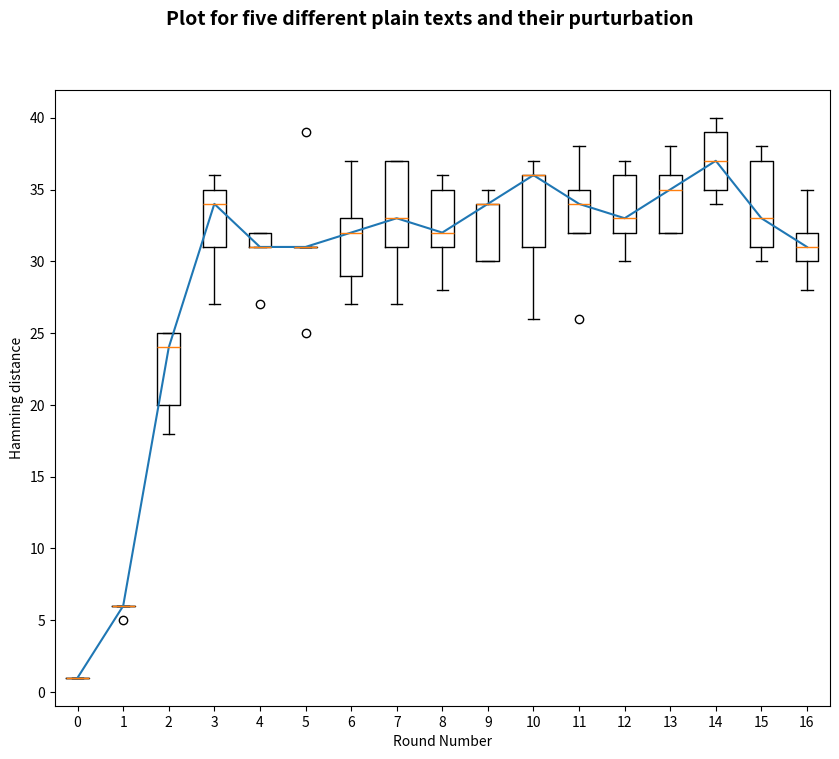
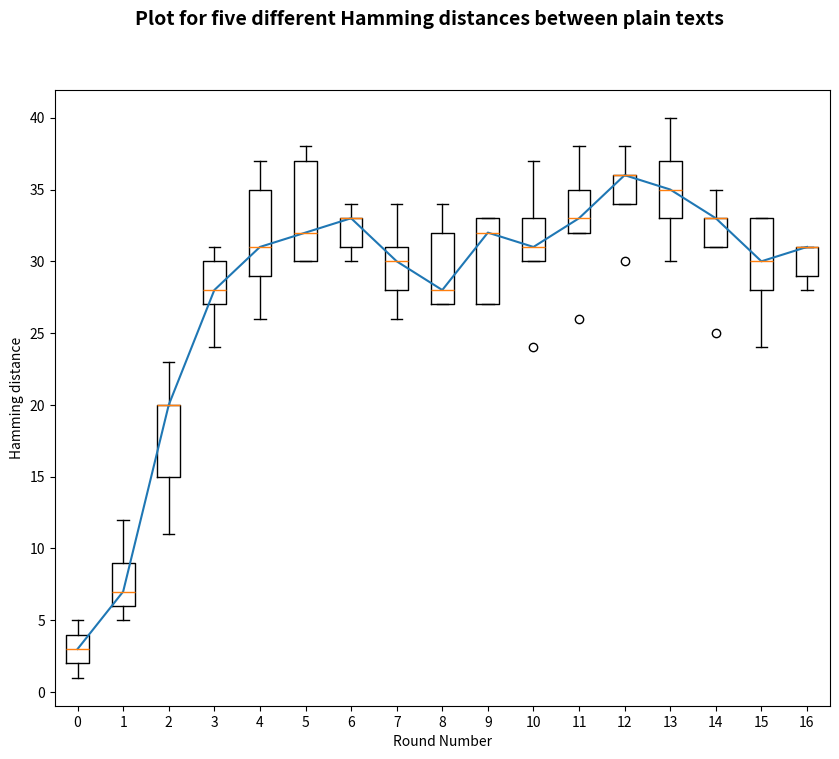
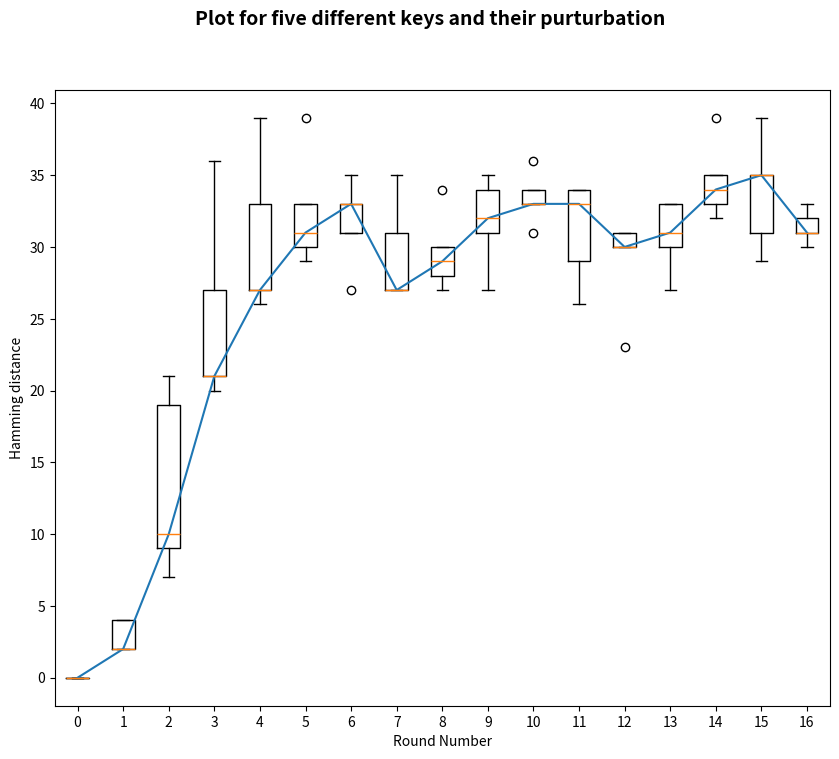

Reproduce these figures in Python, in order.
import sys

# _pythonMajorVersion is used to handle Python2 and Python3 differences.
_pythonMajorVersion = sys.version_info[0]

# Modes of crypting / cyphering
ECB =    0
CBC =    1

# Modes of padding
PAD_NORMAL = 1
PAD_PKCS5 = 2

# PAD_PKCS5: is a method that will unambiguously remove all padding
#            characters after decryption, when originally encrypted with
#            this padding mode.
# For a good description of the PKCS5 padding technique, see:
# http://www.faqs.org/rfcs/rfc1423.html

# The base class shared by des and triple des.

class _baseDes(object):
    def __init__(self, mode=ECB, IV=None, pad=None, padmode=PAD_NORMAL):
        if IV:
            IV = self._guardAgainstUnicode(IV)
        if pad:
            pad = self._guardAgainstUnicode(pad)
        self.block_size = 8
        # Sanity checking of arguments.
        if pad and padmode == PAD_PKCS5:
            raise ValueError("Cannot use a pad character with PAD_PKCS5")
        if IV and len(IV) != self.block_size:
            raise ValueError("Invalid Initial Value (IV), must be a multiple of " + str(self.block_size) + " bytes")

        # Set the passed in variables
        self._mode = mode
        self._iv = IV
        self._padding = pad
        self._padmode = padmode

    def getKey(self):
        """getKey() -> bytes"""
        return self.__key

    def setKey(self, key):
        """Will set the crypting key for this object."""
        key = self._guardAgainstUnicode(key)
        self.__key = key

    def getMode(self):
        """getMode() -> pyDes.ECB or pyDes.CBC"""
        return self._mode

    def setMode(self, mode):
        """Sets the type of crypting mode, pyDes.ECB or pyDes.CBC"""
        self._mode = mode

    def getPadding(self):
        """getPadding() -> bytes of length 1. Padding character."""
        return self._padding

    def setPadding(self, pad):
        """setPadding() -> bytes of length 1. Padding character."""
        if pad is not None:
            pad = self._guardAgainstUnicode(pad)
        self._padding = pad

    def getPadMode(self):
        """getPadMode() -> pyDes.PAD_NORMAL or pyDes.PAD_PKCS5"""
        return self._padmode
        
    def setPadMode(self, mode):
        """Sets the type of padding mode, pyDes.PAD_NORMAL or pyDes.PAD_PKCS5"""
        self._padmode = mode

    def getIV(self):
        """getIV() -> bytes"""
        return self._iv

    def setIV(self, IV):
        """Will set the Initial Value, used in conjunction with CBC mode"""
        if not IV or len(IV) != self.block_size:
            raise ValueError("Invalid Initial Value (IV), must be a multiple of " + str(self.block_size) + " bytes")
        IV = self._guardAgainstUnicode(IV)
        self._iv = IV

    def _padData(self, data, pad, padmode):
        # Pad data depending on the mode
        if padmode is None:
            # Get the default padding mode.
            padmode = self.getPadMode()
        if pad and padmode == PAD_PKCS5:
            raise ValueError("Cannot use a pad character with PAD_PKCS5")

        if padmode == PAD_NORMAL:
            if len(data) % self.block_size == 0:
                # No padding required.
                return data

            if not pad:
                # Get the default padding.
                pad = self.getPadding()
            if not pad:
                raise ValueError("Data must be a multiple of " + str(self.block_size) + " bytes in length. Use padmode=PAD_PKCS5 or set the pad character.")
            data += (self.block_size - (len(data) % self.block_size)) * pad
        
        elif padmode == PAD_PKCS5:
            pad_len = 8 - (len(data) % self.block_size)
            if _pythonMajorVersion < 3:
                data += pad_len * chr(pad_len)
            else:
                data += bytes([pad_len] * pad_len)

        return data

    def _unpadData(self, data, pad, padmode):
        # Unpad data depending on the mode.
        if not data:
            return data
        if pad and padmode == PAD_PKCS5:
            raise ValueError("Cannot use a pad character with PAD_PKCS5")
        if padmode is None:
            # Get the default padding mode.
            padmode = self.getPadMode()

        if padmode == PAD_NORMAL:
            if not pad:
                # Get the default padding.
                pad = self.getPadding()
            if pad:
                data = data[:-self.block_size] + \
                       data[-self.block_size:].rstrip(pad)

        elif padmode == PAD_PKCS5:
            if _pythonMajorVersion < 3:
                pad_len = ord(data[-1])
            else:
                pad_len = data[-1]
            data = data[:-pad_len]

        return data

    def _guardAgainstUnicode(self, data):
        # Only accept byte strings or ascii unicode values, otherwise
        # there is no way to correctly decode the data into bytes.
        if _pythonMajorVersion < 3:
            if isinstance(data, unicode):
                raise ValueError("pyDes can only work with bytes, not Unicode strings.")
        else:
            if isinstance(data, str):
                # Only accept ascii unicode values.
                try:
                    return data.encode('ascii')
                except UnicodeEncodeError:
                    pass
                raise ValueError("pyDes can only work with encoded strings, not Unicode.")
        return data

#############################################################################
#                     DES                        #
#############################################################################
class des(_baseDes):
    """DES encryption/decrytpion class
    Supports ECB (Electronic Code Book) and CBC (Cypher Block Chaining) modes.
    pyDes.des(key,[mode], [IV])
    key  -> Bytes containing the encryption key, must be exactly 8 bytes
    mode -> Optional argument for encryption type, can be either pyDes.ECB
        (Electronic Code Book), pyDes.CBC (Cypher Block Chaining)
    IV   -> Optional Initial Value bytes, must be supplied if using CBC mode.
        Must be 8 bytes in length.
    pad  -> Optional argument, set the pad character (PAD_NORMAL) to use
        during all encrypt/decrpt operations done with this instance.
    padmode -> Optional argument, set the padding mode (PAD_NORMAL or
        PAD_PKCS5) to use during all encrypt/decrpt operations done
        with this instance.
    """


    # Permutation and translation tables for DES
    __pc1 = [56, 48, 40, 32, 24, 16,  8,
          0, 57, 49, 41, 33, 25, 17,
          9,  1, 58, 50, 42, 34, 26,
         18, 10,  2, 59, 51, 43, 35,
         62, 54, 46, 38, 30, 22, 14,
          6, 61, 53, 45, 37, 29, 21,
         13,  5, 60, 52, 44, 36, 28,
         20, 12,  4, 27, 19, 11,  3
    ]

    # number left rotations of pc1
    __left_rotations = [
        1, 1, 2, 2, 2, 2, 2, 2, 1, 2, 2, 2, 2, 2, 2, 1
    ]

    # permuted choice key (table 2)
    __pc2 = [
        13, 16, 10, 23,  0,  4,
         2, 27, 14,  5, 20,  9,
        22, 18, 11,  3, 25,  7,
        15,  6, 26, 19, 12,  1,
        40, 51, 30, 36, 46, 54,
        29, 39, 50, 44, 32, 47,
        43, 48, 38, 55, 33, 52,
        45, 41, 49, 35, 28, 31
    ]

    # initial permutation IP
    __ip = [57, 49, 41, 33, 25, 17, 9,  1,
        59, 51, 43, 35, 27, 19, 11, 3,
        61, 53, 45, 37, 29, 21, 13, 5,
        63, 55, 47, 39, 31, 23, 15, 7,
        56, 48, 40, 32, 24, 16, 8,  0,
        58, 50, 42, 34, 26, 18, 10, 2,
        60, 52, 44, 36, 28, 20, 12, 4,
        62, 54, 46, 38, 30, 22, 14, 6
    ]

    # Expansion table for turning 32 bit blocks into 48 bits
    __expansion_table = [
        31,  0,  1,  2,  3,  4,
         3,  4,  5,  6,  7,  8,
         7,  8,  9, 10, 11, 12,
        11, 12, 13, 14, 15, 16,
        15, 16, 17, 18, 19, 20,
        19, 20, 21, 22, 23, 24,
        23, 24, 25, 26, 27, 28,
        27, 28, 29, 30, 31,  0
    ]

    # The (in)famous S-boxes
    __sbox = [
        # S1
        [14, 4, 13, 1, 2, 15, 11, 8, 3, 10, 6, 12, 5, 9, 0, 7,
         0, 15, 7, 4, 14, 2, 13, 1, 10, 6, 12, 11, 9, 5, 3, 8,
         4, 1, 14, 8, 13, 6, 2, 11, 15, 12, 9, 7, 3, 10, 5, 0,
         15, 12, 8, 2, 4, 9, 1, 7, 5, 11, 3, 14, 10, 0, 6, 13],

        # S2
        [15, 1, 8, 14, 6, 11, 3, 4, 9, 7, 2, 13, 12, 0, 5, 10,
         3, 13, 4, 7, 15, 2, 8, 14, 12, 0, 1, 10, 6, 9, 11, 5,
         0, 14, 7, 11, 10, 4, 13, 1, 5, 8, 12, 6, 9, 3, 2, 15,
         13, 8, 10, 1, 3, 15, 4, 2, 11, 6, 7, 12, 0, 5, 14, 9],

        # S3
        [10, 0, 9, 14, 6, 3, 15, 5, 1, 13, 12, 7, 11, 4, 2, 8,
         13, 7, 0, 9, 3, 4, 6, 10, 2, 8, 5, 14, 12, 11, 15, 1,
         13, 6, 4, 9, 8, 15, 3, 0, 11, 1, 2, 12, 5, 10, 14, 7,
         1, 10, 13, 0, 6, 9, 8, 7, 4, 15, 14, 3, 11, 5, 2, 12],

        # S4
        [7, 13, 14, 3, 0, 6, 9, 10, 1, 2, 8, 5, 11, 12, 4, 15,
         13, 8, 11, 5, 6, 15, 0, 3, 4, 7, 2, 12, 1, 10, 14, 9,
         10, 6, 9, 0, 12, 11, 7, 13, 15, 1, 3, 14, 5, 2, 8, 4,
         3, 15, 0, 6, 10, 1, 13, 8, 9, 4, 5, 11, 12, 7, 2, 14],

        # S5
        [2, 12, 4, 1, 7, 10, 11, 6, 8, 5, 3, 15, 13, 0, 14, 9,
         14, 11, 2, 12, 4, 7, 13, 1, 5, 0, 15, 10, 3, 9, 8, 6,
         4, 2, 1, 11, 10, 13, 7, 8, 15, 9, 12, 5, 6, 3, 0, 14,
         11, 8, 12, 7, 1, 14, 2, 13, 6, 15, 0, 9, 10, 4, 5, 3],

        # S6
        [12, 1, 10, 15, 9, 2, 6, 8, 0, 13, 3, 4, 14, 7, 5, 11,
         10, 15, 4, 2, 7, 12, 9, 5, 6, 1, 13, 14, 0, 11, 3, 8,
         9, 14, 15, 5, 2, 8, 12, 3, 7, 0, 4, 10, 1, 13, 11, 6,
         4, 3, 2, 12, 9, 5, 15, 10, 11, 14, 1, 7, 6, 0, 8, 13],

        # S7
        [4, 11, 2, 14, 15, 0, 8, 13, 3, 12, 9, 7, 5, 10, 6, 1,
         13, 0, 11, 7, 4, 9, 1, 10, 14, 3, 5, 12, 2, 15, 8, 6,
         1, 4, 11, 13, 12, 3, 7, 14, 10, 15, 6, 8, 0, 5, 9, 2,
         6, 11, 13, 8, 1, 4, 10, 7, 9, 5, 0, 15, 14, 2, 3, 12],

        # S8
        [13, 2, 8, 4, 6, 15, 11, 1, 10, 9, 3, 14, 5, 0, 12, 7,
         1, 15, 13, 8, 10, 3, 7, 4, 12, 5, 6, 11, 0, 14, 9, 2,
         7, 11, 4, 1, 9, 12, 14, 2, 0, 6, 10, 13, 15, 3, 5, 8,
         2, 1, 14, 7, 4, 10, 8, 13, 15, 12, 9, 0, 3, 5, 6, 11],
    ]


    # 32-bit permutation function P used on the output of the S-boxes
    __p = [
        15, 6, 19, 20, 28, 11,
        27, 16, 0, 14, 22, 25,
        4, 17, 30, 9, 1, 7,
        23,13, 31, 26, 2, 8,
        18, 12, 29, 5, 21, 10,
        3, 24
    ]

    # final permutation IP^-1
    __fp = [
        39,  7, 47, 15, 55, 23, 63, 31,
        38,  6, 46, 14, 54, 22, 62, 30,
        37,  5, 45, 13, 53, 21, 61, 29,
        36,  4, 44, 12, 52, 20, 60, 28,
        35,  3, 43, 11, 51, 19, 59, 27,
        34,  2, 42, 10, 50, 18, 58, 26,
        33,  1, 41,  9, 49, 17, 57, 25,
        32,  0, 40,  8, 48, 16, 56, 24
    ]

    # Type of crypting being done
    ENCRYPT =    0x00
    DECRYPT =    0x01

    # Initialisation
    def __init__(self, key, mode=ECB, IV=None, pad=None, padmode=PAD_NORMAL):
        # Sanity checking of arguments.
        if len(key) != 8:
            raise ValueError("Invalid DES key size. Key must be exactly 8 bytes long.")
        _baseDes.__init__(self, mode, IV, pad, padmode)
        self.key_size = 8

        self.L = []
        self.R = []
        self.Kn = [ [0] * 48 ] * 16    # 16 48-bit keys (K1 - K16)
        self.final = []

        self.setKey(key)

        self.intermediate_cyphers = []


    def setKey(self, key):
        """Will set the crypting key for this object. Must be 8 bytes."""
        _baseDes.setKey(self, key)
        self.__create_sub_keys()

    def __String_to_BitList(self, data):
        """Turn the string data, into a list of bits (1, 0)'s"""
        if _pythonMajorVersion < 3:
            # Turn the strings into integers. Python 3 uses a bytes
            # class, which already has this behaviour.
            data = [ord(c) for c in data]
        l = len(data) * 8
        result = [0] * l
        pos = 0
        for ch in data:
            i = 7
            while i >= 0:
                if ch & (1 << i) != 0:
                    result[pos] = 1
                else:
                    result[pos] = 0
                pos += 1
                i -= 1

        return result

    def __BitList_to_String(self, data):
        """Turn the list of bits -> data, into a string"""
        result = []
        pos = 0
        c = 0
        while pos < len(data):
            c += data[pos] << (7 - (pos % 8))
            if (pos % 8) == 7:
                result.append(c)
                c = 0
            pos += 1

        if _pythonMajorVersion < 3:
            return ''.join([ chr(c) for c in result ])
        else:
            return bytes(result)

    def __permutate(self, table, block):
        """Permutate this block with the specified table"""
        return list(map(lambda x: block[x], table))
    
    # Transform the secret key, so that it is ready for data processing
    # Create the 16 subkeys, K[1] - K[16]
    def __create_sub_keys(self):
        """Create the 16 subkeys K[1] to K[16] from the given key"""
        key = self.__permutate(des.__pc1, self.__String_to_BitList(self.getKey()))
        i = 0
        # Split into Left and Right sections
        self.L = key[:28]
        self.R = key[28:]
        while i < 16:
            j = 0
            # Perform circular left shifts
            while j < des.__left_rotations[i]:
                self.L.append(self.L[0])
                del self.L[0]

                self.R.append(self.R[0])
                del self.R[0]

                j += 1

            # Create one of the 16 subkeys through pc2 permutation
            self.Kn[i] = self.__permutate(des.__pc2, self.L + self.R)

            i += 1

    # Main part of the encryption algorithm, the number cruncher :)
    def __des_crypt(self, block, crypt_type):
        """Crypt the block of data through DES bit-manipulation"""
        block = self.__permutate(des.__ip, block)
        self.L = block[:32]
        self.R = block[32:]

        # Encryption starts from Kn[1] through to Kn[16]
        if crypt_type == des.ENCRYPT:
            iteration = 0
            iteration_adjustment = 1
        # Decryption starts from Kn[16] down to Kn[1]
        else:
            iteration = 15
            iteration_adjustment = -1

        i = 0
        while i < 16:
            # Make a copy of R[i-1], this will later become L[i]
            tempR = self.R[:]

            # Permutate R[i - 1] to start creating R[i]
            self.R = self.__permutate(des.__expansion_table, self.R)

            # Exclusive or R[i - 1] with K[i], create B[1] to B[8] whilst here
            self.R = list(map(lambda x, y: x ^ y, self.R, self.Kn[iteration]))
            B = [self.R[:6], self.R[6:12], self.R[12:18], self.R[18:24], self.R[24:30], self.R[30:36], self.R[36:42], self.R[42:]]
            # Optimization: Replaced below commented code with above
            #j = 0
            #B = []
            #while j < len(self.R):
            #    self.R[j] = self.R[j] ^ self.Kn[iteration][j]
            #    j += 1
            #    if j % 6 == 0:
            #        B.append(self.R[j-6:j])

            # Permutate B[1] to B[8] using the S-Boxes
            j = 0
            Bn = [0] * 32
            pos = 0
            while j < 8:
                # Work out the offsets
                m = (B[j][0] << 1) + B[j][5]
                n = (B[j][1] << 3) + (B[j][2] << 2) + (B[j][3] << 1) + B[j][4]

                # Find the permutation value
                v = des.__sbox[j][(m << 4) + n]

                # Turn value into bits, add it to result: Bn
                Bn[pos] = (v & 8) >> 3
                Bn[pos + 1] = (v & 4) >> 2
                Bn[pos + 2] = (v & 2) >> 1
                Bn[pos + 3] = v & 1

                pos += 4
                j += 1

            # Permutate the concatination of B[1] to B[8] (Bn)
            self.R = self.__permutate(des.__p, Bn)

            # Xor with L[i - 1]
            self.R = list(map(lambda x, y: x ^ y, self.R, self.L))
            # Optimization: This now replaces the below commented code
            #j = 0
            #while j < len(self.R):
            #    self.R[j] = self.R[j] ^ self.L[j]
            #    j += 1

            # L[i] becomes R[i - 1]
            self.L = tempR
            self.intermediate_cyphers.append(self.L+self.R)

            i += 1
            iteration += iteration_adjustment
        
        # Final permutation of R[16]L[16]
        self.final = self.__permutate(des.__fp, self.R + self.L)
        
        return self.final


    # Data to be encrypted/decrypted
    def crypt(self, data, crypt_type):
        """Crypt the data in blocks, running it through des_crypt()"""

        # Error check the data
        if not data:
            return ''
        if len(data) % self.block_size != 0:
            if crypt_type == des.DECRYPT: # Decryption must work on 8 byte blocks
                raise ValueError("Invalid data length, data must be a multiple of " + str(self.block_size) + " bytes\n.")
            if not self.getPadding():
                raise ValueError("Invalid data length, data must be a multiple of " + str(self.block_size) + " bytes\n. Try setting the optional padding character")
            else:
                data += (self.block_size - (len(data) % self.block_size)) * self.getPadding()
            # print "Len of data: %f" % (len(data) / self.block_size)

        if self.getMode() == CBC:
            if self.getIV():
                iv = self.__String_to_BitList(self.getIV())
            else:
                raise ValueError("For CBC mode, you must supply the Initial Value (IV) for ciphering")

        # Split the data into blocks, crypting each one seperately
        i = 0
        dict = {}
        result = []
        #cached = 0
        #lines = 0
        while i < len(data):
            # Test code for caching encryption results
            #lines += 1
            #if dict.has_key(data[i:i+8]):
                #print "Cached result for: %s" % data[i:i+8]
            #    cached += 1
            #    result.append(dict[data[i:i+8]])
            #    i += 8
            #    continue
                
            block = self.__String_to_BitList(data[i:i+8])

            # Xor with IV if using CBC mode
            if self.getMode() == CBC:
                if crypt_type == des.ENCRYPT:
                    block = list(map(lambda x, y: x ^ y, block, iv))
                    #j = 0
                    #while j < len(block):
                    #    block[j] = block[j] ^ iv[j]
                    #    j += 1

                processed_block = self.__des_crypt(block, crypt_type)

                if crypt_type == des.DECRYPT:
                    processed_block = list(map(lambda x, y: x ^ y, processed_block, iv))
                    #j = 0
                    #while j < len(processed_block):
                    #    processed_block[j] = processed_block[j] ^ iv[j]
                    #    j += 1
                    iv = block
                else:
                    iv = processed_block
            else:
                processed_block = self.__des_crypt(block, crypt_type)


            # Add the resulting crypted block to our list
            #d = self.__BitList_to_String(processed_block)
            #result.append(d)
            result.append(self.__BitList_to_String(processed_block))
            #dict[data[i:i+8]] = d
            i += 8

        # print "Lines: %d, cached: %d" % (lines, cached)

        # Return the full crypted string
        if _pythonMajorVersion < 3:
            return ''.join(result)
        else:
            return bytes.fromhex('').join(result)

    def encrypt(self, data, pad=None, padmode=None):
        """encrypt(data, [pad], [padmode]) -> bytes
        data : Bytes to be encrypted
        pad  : Optional argument for encryption padding. Must only be one byte
        padmode : Optional argument for overriding the padding mode.
        The data must be a multiple of 8 bytes and will be encrypted
        with the already specified key. Data does not have to be a
        multiple of 8 bytes if the padding character is supplied, or
        the padmode is set to PAD_PKCS5, as bytes will then added to
        ensure the be padded data is a multiple of 8 bytes.
        """
        data = self._guardAgainstUnicode(data)
        if pad is not None:
            pad = self._guardAgainstUnicode(pad)
        data = self._padData(data, pad, padmode)
        return self.crypt(data, des.ENCRYPT)

    def decrypt(self, data, pad=None, padmode=None):
        """decrypt(data, [pad], [padmode]) -> bytes
        data : Bytes to be encrypted
        pad  : Optional argument for decryption padding. Must only be one byte
        padmode : Optional argument for overriding the padding mode.
        The data must be a multiple of 8 bytes and will be decrypted
        with the already specified key. In PAD_NORMAL mode, if the
        optional padding character is supplied, then the un-encrypted
        data will have the padding characters removed from the end of
        the bytes. This pad removal only occurs on the last 8 bytes of
        the data (last data block). In PAD_PKCS5 mode, the special
        padding end markers will be removed from the data after decrypting.
        """
        data = self._guardAgainstUnicode(data)
        if pad is not None:
            pad = self._guardAgainstUnicode(pad)
        data = self.crypt(data, des.DECRYPT)
        return self._unpadData(data, pad, padmode)

# function to generate a random string
def generate_random_string(length):
    chrs = string.ascii_lowercase
    return ''.join(random.choice(chrs) for x in range(length))

# function to flip "amount" bits in a string
def perturb_string(string, amount):
    string=string[::-1]
    perturbedString = ""
    for i in range(len(string)):
        if i<amount: 
            perturbedString += chr(ord(string[i]) ^ 8)
        else: perturbedString += string[i]
    perturbedString=perturbedString[::-1]
    return perturbedString

# calculate hamming distance between bit strings
def hamming_distance(string1, string2):
    if len(string1) != len(string2):
        raise ValueError("Strings must be of equal length")
    distance = 0
    for i in range(len(string1)):
        distance += string1[i]!=string2[i]
    return distance

# save plot
def generate_plot(HD,title,initial_distances):

    HD_RoundWise=[initial_distances,]+list(zip(*HD))
    fig = plt.figure(figsize=(10, 8))                           
    plt.boxplot(HD_RoundWise,positions=[l for l in range(0,17)])
    medians= [ statistics.median(HD_current) for HD_current in HD_RoundWise]
    plt.plot(medians)
    fig.suptitle("Plot for "+title, fontsize=14, fontweight='bold')
    plt.xlabel('Round Number')
    plt.ylabel('Hamming distance')
    fig.savefig(f'{title}.png')
    plt.show()

# function to perform the experiments with desired configuration changes in parts
def perform_experiment(change_plain_text,change_key,change_hamming_distance,experiment_name):

    HD=[]
    initial_distances = []

    print("Demonstrating avalanche effect with "+experiment_name,end="\n\n")

    print("Plain Text","Key\t","Cypher Text",end="\n\n",sep="\t\t")

    for i in range(1,6):

        initial_distance = change_plain_text+i*change_hamming_distance # Hamming distance between plain text

        # Perform DES to generate orignal cypher
        key=generate_random_string(8)
        plainText=generate_random_string(8)
        d = des(key= bytes(key, 'ascii'))
        cypherText = d.encrypt(bytes(plainText,'ascii'))
        original_intermediate_cyphers=d.intermediate_cyphers

        print(plainText,key,cypherText,sep="\t\t")

        # Perform DES to generate perturbed cypher
        perturbedText=perturb_string(plainText,initial_distance)
        perturbedKey=perturb_string(key,change_key)
        d= des(key= bytes(perturbedKey,'ascii'))
        perturbedCypherText=d.encrypt(bytes(perturbedText,'ascii'))
        perturbed_intermediate_cyphers=d.intermediate_cyphers

        print(perturbedText,perturbedKey,perturbedCypherText,end="\n\n",sep="\t\t")

        hd = [hamming_distance(str1,str2) for str1,str2 in zip(original_intermediate_cyphers,perturbed_intermediate_cyphers)]
        HD.append(hd)
        initial_distances.append(initial_distance)
        
    generate_plot(HD,experiment_name,initial_distances)

    print("\n\n\n\n")



import string
import random
import statistics
import matplotlib.pyplot as plt


if __name__=="__main__":

    # Part 1 -- for five different plain texts and their purturbation
    perform_experiment(change_plain_text=1,change_key=0,change_hamming_distance=0,experiment_name="five different plain texts and their purturbation")

    # Part 2 -- five different Hamming distances between plain texts
    perform_experiment(change_plain_text=0,change_key=0,change_hamming_distance=1,experiment_name="five different Hamming distances between plain texts")

    # Part 3 -- for five different keys and their purturbation
    perform_experiment(change_plain_text=0,change_key=1,change_hamming_distance=0,experiment_name="five different keys and their purturbation")